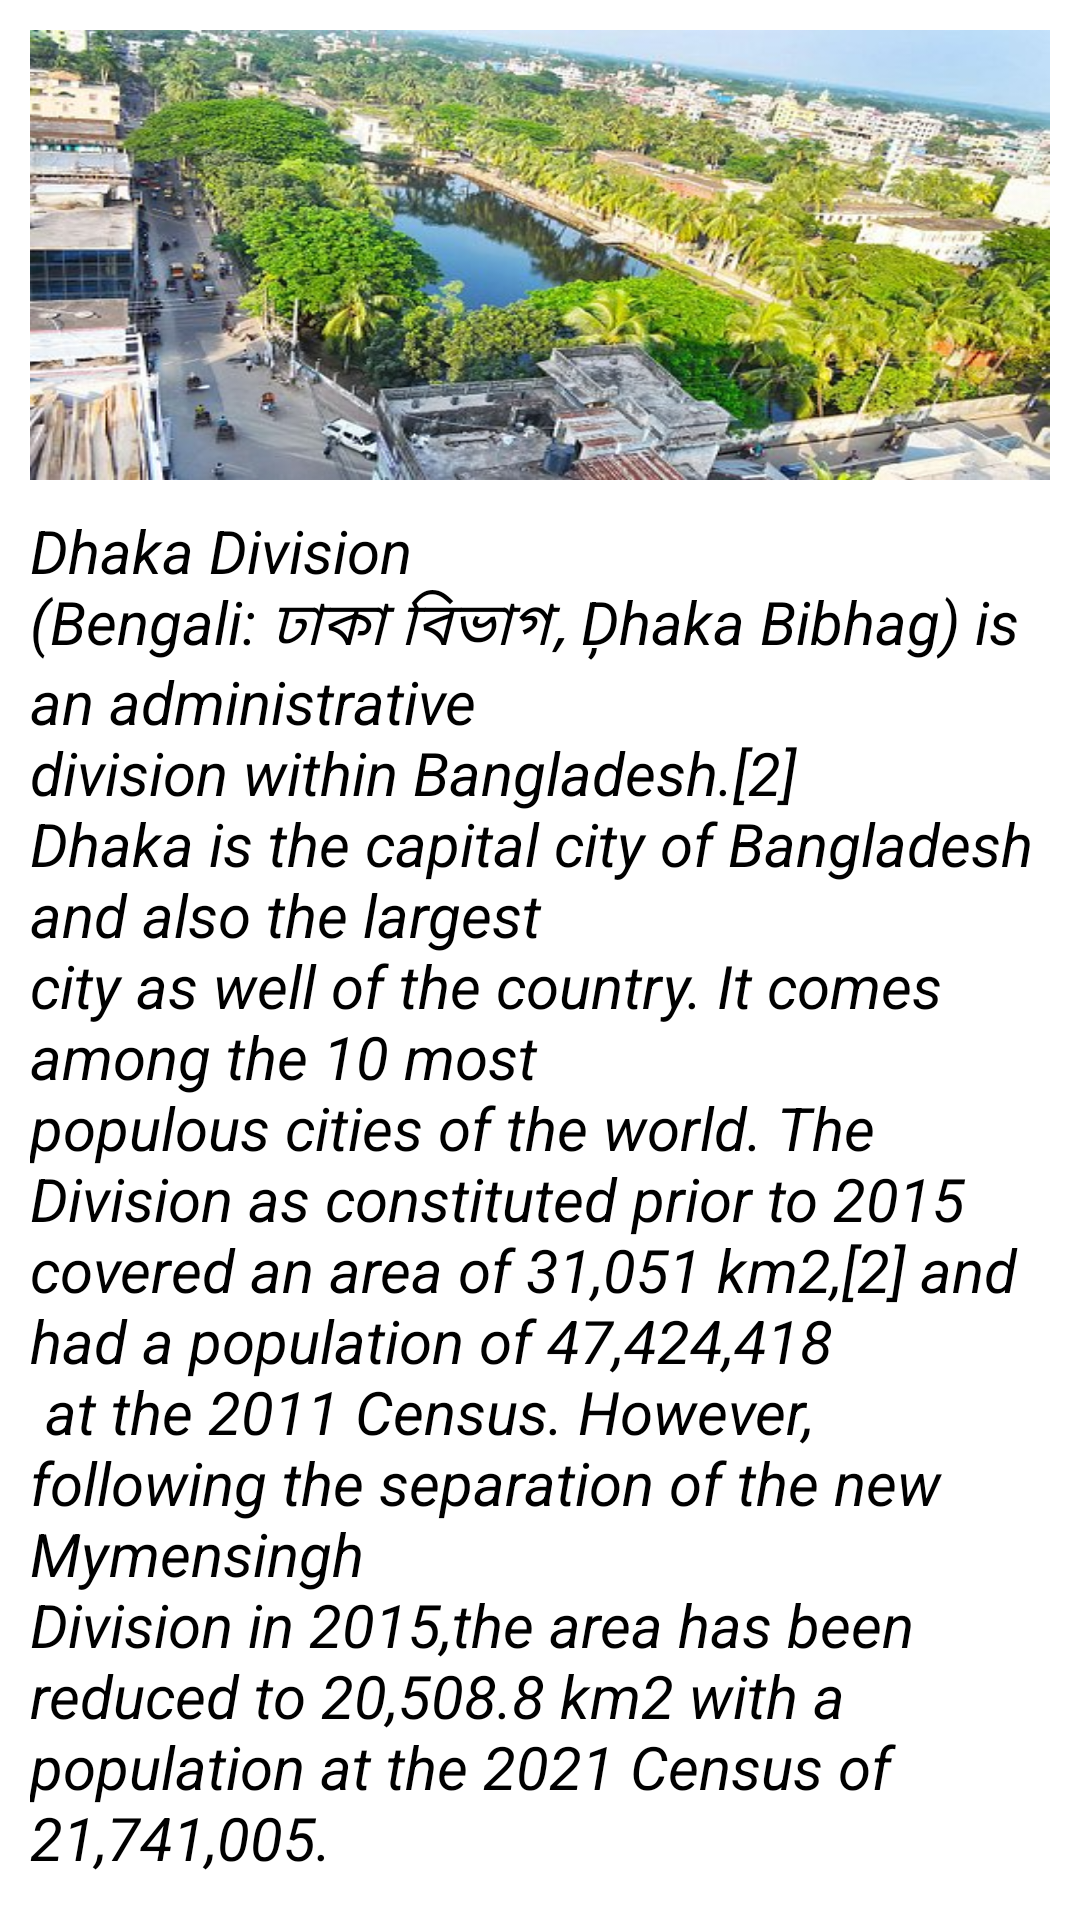

Layout XML and referenced resources for this Android screen:
<!-- AndroidManifest.xml: application theme Theme.DivisionProfile -->
<!-- res/layout/activity_profile.xml -->
<?xml version="1.0" encoding="utf-8"?>
<ScrollView xmlns:android="http://schemas.android.com/apk/res/android"
    xmlns:app="http://schemas.android.com/apk/res-auto"
    xmlns:tools="http://schemas.android.com/tools"
    android:layout_width="match_parent"
    android:orientation="vertical"
    android:padding="10dp"
    android:layout_height="match_parent"
    tools:context=".ProfileActivity">

    <LinearLayout
        android:layout_width="match_parent"
        android:layout_height="wrap_content"
        android:orientation="vertical">

    <ImageView
        android:id="@+id/profileImageView"
        android:scaleType="fitXY"
        android:layout_width="match_parent"
        android:layout_height="150dp"
        android:src="@drawable/hotel_sedona_international"/>

    <TextView
        android:textColor="@color/black"
        android:id="@+id/TextViewId"
        android:layout_width="match_parent"
        android:layout_height="wrap_content"
        android:textSize="20sp"
        android:textStyle="italic"
        android:layout_marginTop="10dp"
        android:text="@string/Dhaka"/>

    </LinearLayout>

</ScrollView>
<!-- resources referenced by this layout -->
<resources>
  <!-- drawable hotel_sedona_international: jpg bitmap (drawable, 66879 bytes) -->
  <string name="Dhaka">Dhaka Division\n(Bengali: ঢাকা বিভাগ, Ḑhaka Bibhag)
          is an administrative\ndivision within Bangladesh.[2]\nDhaka is the capital
          city of Bangladesh and also the  largest\ncity as well of the country.
          It comes among the 10 most\npopulous cities of the world. The Division
          as constituted prior to 2015 covered an area of 31,051 km2,[2] and had
          a population of 47,424,418\n at the 2011 Census. However, following the
          separation of the new Mymensingh\nDivision in 2015,the area has been
          reduced to 20,508.8 km2 with a population
          at the 2021 Census of 21,741,005.</string>
  <style name="Theme.DivisionProfile" parent="Theme.MaterialComponents.DayNight.DarkActionBar">
          
          <item name="colorPrimary">@color/purple_500</item>
          <item name="colorPrimaryVariant">@color/purple_700</item>
          <item name="colorOnPrimary">@color/white</item>
          
          <item name="colorSecondary">@color/teal_200</item>
          <item name="colorSecondaryVariant">@color/teal_700</item>
          <item name="colorOnSecondary">@color/black</item>
          
          <item name="android:statusBarColor" tools:targetApi="l">?attr/colorPrimaryVariant</item>
          
      </style>
  <!-- not gathered from this repository: default colours our renderer supplied (Android Studio template values) -->
  <color name="purple_500">#FF6200EE</color>
  <color name="purple_700">#FF3700B3</color>
  <color name="teal_200">#FF03DAC5</color>
  <color name="teal_700">#FF018786</color>
  <color name="black">#FF000000</color>
  <color name="white">#FFFFFFFF</color>
</resources>
